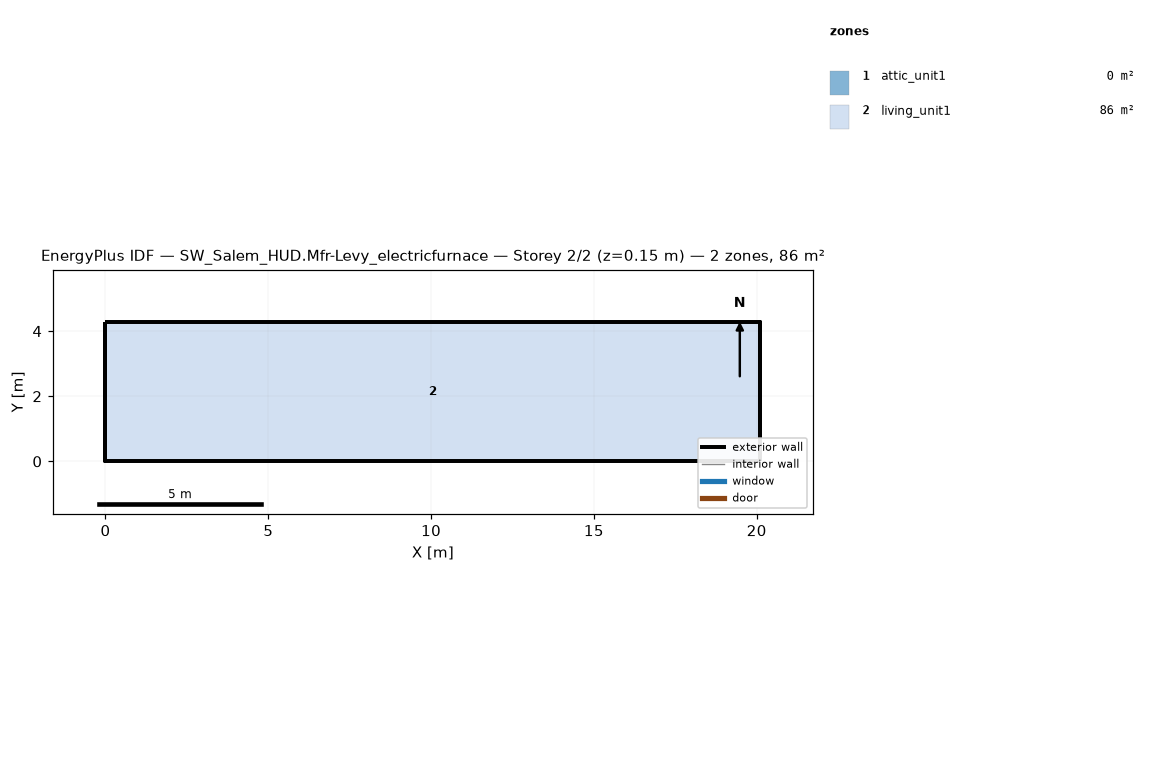
=== STOREY PLAN SPEC (per zone: floor XY polygon, exterior-wall plan segments, windows/doors) ===
zone 1: attic_unit1  (0.0 m²)
  exterior wall: (20.11, 0.00) – (20.11, 4.27) – (20.11, 2.13)  [6.4 m]
  exterior wall: (0.00, 4.27) – (0.00, 0.00) – (0.00, 2.13)  [6.4 m]
zone 2: living_unit1  (85.9 m²)
  floor: (0.00, 0.00) (0.00, 4.27) (20.11, 4.27) (20.11, 0.00)
  exterior wall: (0.00, 0.00) – (20.11, 0.00)  [20.1 m]
  exterior wall: (20.11, 0.00) – (20.11, 4.27)  [4.3 m]
  exterior wall: (20.11, 4.27) – (0.00, 4.27)  [20.1 m]
  exterior wall: (0.00, 4.27) – (0.00, 0.00)  [4.3 m]

=== DERIVED (storey summary) ===
Building: SW_Salem_HUD.Mfr-Levy_electricfurnace
Storey: 2 of 2  (floor level z = 0.15 m)
Storey gross floor area: 85.9 m²
Zones on this storey: 2
  - attic_unit1: floor 0.0 m²; exterior wall 12.8 m (1.3 m²); WWR 0.0%
  - living_unit1: floor 85.9 m²; exterior wall 48.8 m (111.5 m²); WWR 0.0%
Zone adjacency: (none detected)